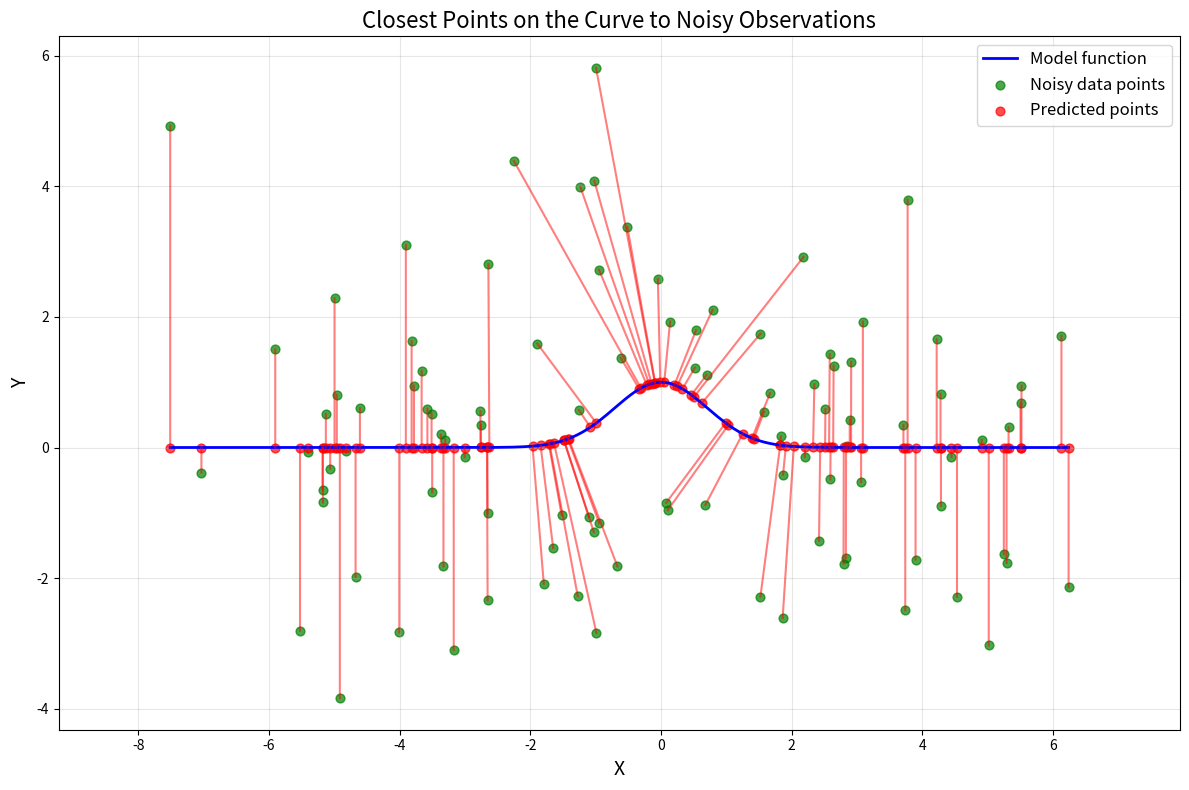

The script that saved this image:
import numpy as np
import matplotlib.pyplot as plt
from scipy.optimize import minimize, root, fsolve

np.random.seed(42)

# Истинная модель
def model(x):
    return np.exp(-1*x**2)

def dmodel(x):
    return -2*x*np.exp(-1*x**2)

# Создаём выборку с шумом
def create_dataset():
    X_data = np.linspace(-5, 5, 100)
    X_data = X_data + np.random.normal(0, 2, 100)
    y_data = model(X_data)
    y_noise = np.random.normal(0, 2, 100)
    y_noise_data = y_data + y_noise
    return X_data, y_data, y_noise_data

# Целевая функция: расстояние^2 до кривой y = model(x)
def objective(x_pred, x0, y0, model_func):
    # x_pred — массив длины 1, так как minimize передаёт его как вектор
    x = x_pred[0]
    if x0 - x == 0:
        x0 = x0 + 0.0001
    return np.sqrt(np.sum((x - x0)**2) + (model_func(x) - y0)**2)

def objective_root(x_pred, x0, y0, model_func, dmodel_func):
    if x0 - x_pred == 0:
        x0 = x0 + 0.0001
    return np.abs((x0 - x_pred)/(y0 - model_func(x_pred)) - dmodel_func(x_pred))

def objective_root_2(x_pred, x0, y0, model_func, dmodel_func):
    if x0 - x_pred == 0:
        x0 = x0 + 0.0001
    return (y0 - model_func(x_pred))/(x0 - x_pred) + 1/dmodel_func(x_pred)

def gradient_objective_root(x_pred, x0, y0, model_func, dmodel_func):
    if x0 - x_pred == 0:
        x0 = x0 + 0.0001
    return -2*(x0 - x_pred) + 2*(y0 - model_func(x_pred))*dmodel_func(x_pred)

def perpendicular_condition(x, x0, y0):
    f_x = model(x)
    df_x = dmodel(x)
    if x0 - x == 0:
        x0 = x0 + 0.0001    
    slope = (f_x - y0) / (x - x0)
    return (slope * df_x + 1)**2

# Визуализация результатов
def visualization_plot(X_data, y_noise_data, X_pred, model_func):
    plt.figure(figsize=(12, 8))
    
    # Гладкая кривая модели
    x_curve = np.linspace(min(X_data), max(X_data), 1000)
    y_curve = model_func(x_curve)
    plt.plot(x_curve, y_curve, 'b-', linewidth=2, label='Model function')

    # Предсказанные значения
    y_pred = model_func(X_pred)
    
    # Шумные наблюдения
    plt.scatter(X_data, y_noise_data, color='green', s=40, alpha=0.7, label='Noisy data points')
    
    # Предсказания (точки на кривой)
    plt.scatter(X_pred, y_pred, color='red', s=40, alpha=0.7, label='Predicted points')
    
    # Соединяем отрезками оригинальные точки и их проекции на кривую
    for i in range(len(X_data)):
        plt.plot([X_data[i], X_pred[i]], [y_noise_data[i], y_pred[i]], 'r-', alpha=0.5)
    
    plt.axis('equal')
    plt.xlabel('X', fontsize=14)
    plt.ylabel('Y', fontsize=14)
    plt.title('Closest Points on the Curve to Noisy Observations', fontsize=16)
    plt.legend(fontsize=12)
    plt.grid(True, alpha=0.3)
    plt.tight_layout()
    plt.show()

# Главный блок
if __name__ == "__main__":
    X_data, _, y_noise_data = create_dataset()

    # # Нормализация данных
    # data = np.array([X_data, y_noise_data])
    # data = data - np.mean(data)
    # data = data / np.std(data)
    # X_data, y_noise_data = data

    X_pred = np.zeros(len(X_data))
    
    for i in range(len(X_data)):
        res = minimize(
            objective,
            # perpendicular_condition,
            # objective_root,
            # objective_root_2,
            x0=[X_data[i]],  # Начальная точка — текущий x_data
            args=(X_data[i], y_noise_data[i], model),
            method='Nelder-Mead',
            options={'maxiter': 100}
        )

        # res = root(
        #     objective_root_2,
        #     x0=[X_data[i]+0.0001],  # Начальная точка — текущий x_data
        #     args=(X_data[i], y_noise_data[i], model, dmodel),
        # )

        # res = fsolve(objective_root, x0=X_data[i], args=(X_data[i], y_noise_data[i], model, dmodel))
        # res = fsolve(objective_root_2, x0=X_data[i], args=(X_data[i], y_noise_data[i], model, dmodel))

        # sol = root(perpendicular_condition, x0=X_data[i], args=(X_data[i], y_noise_data[i]))
        print(res)
        X_pred[i] = res.x[0] if res.fun < 10 else X_data[i]
        # X_pred[i] = res.x
        # # Метод градиентного спуска
        # X_pred[i] = X_data[i]
        # for j in range(100):
        #     X_pred[i] = X_pred[i] - 0.001*gradient_objective_root(X_pred[i], X_data[i], y_noise_data[i], model)

    
    # Визуализация
    visualization_plot(X_data, y_noise_data, X_pred, model)
    print("Optimization complete. Visualization displayed.")
